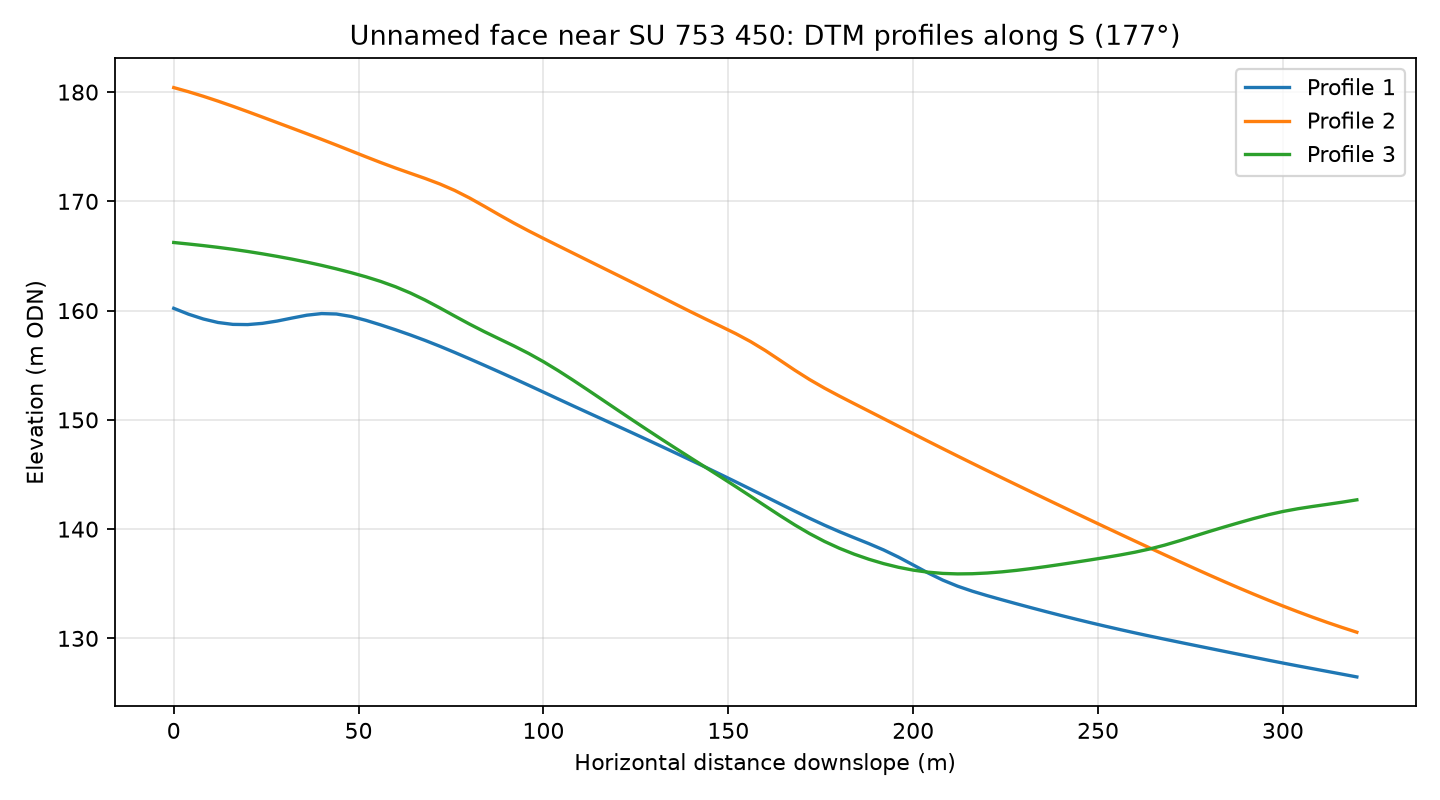

The table this chart was drawn from, first rows:
profile, distance_m, elevation_m
1, 0.0, 160.2
1, 4.0, 159.7
1, 8.0, 159.2
1, 12.0, 158.9
1, 16.0, 158.7
1, 20.0, 158.7
1, 24.0, 158.8
1, 28.0, 159
1, 32.0, 159.3
1, 36.0, 159.6
1, 40.0, 159.7
1, 44.0, 159.7
1, 48.0, 159.5
1, 52.0, 159.1
1, 56.0, 158.7
1, 60.0, 158.2
1, 64.0, 157.8
1, 68.0, 157.3
1, 72.0, 156.7
1, 76.0, 156.2
1, 80.0, 155.6
1, 84.0, 155
1, 88.0, 154.4
1, 92.0, 153.8
1, 96.0, 153.2
1, 100.0, 152.5
1, 104.0, 151.9
1, 108.0, 151.3
1, 112.0, 150.7
1, 116.0, 150
1, 120.0, 149.4
1, 124.0, 148.8
1, 128.0, 148.2
1, 132.0, 147.6
1, 136.0, 146.9
1, 140.0, 146.3
1, 144.0, 145.6
1, 148.0, 145
1, 152.0, 144.3
1, 156.0, 143.7
1, 160.0, 143
1, 164.0, 142.3
1, 168.0, 141.6
1, 172.0, 141
1, 176.0, 140.4
1, 180.0, 139.8
1, 184.0, 139.2
1, 188.0, 138.7
1, 192.0, 138.1
1, 196.0, 137.4
1, 200.0, 136.7
1, 204.0, 136
1, 208.0, 135.3
1, 212.0, 134.8
1, 216.0, 134.3
1, 220.0, 133.9
1, 224.0, 133.5
1, 228.0, 133.2
1, 232.0, 132.8
1, 236.0, 132.4
... 183 more rows
